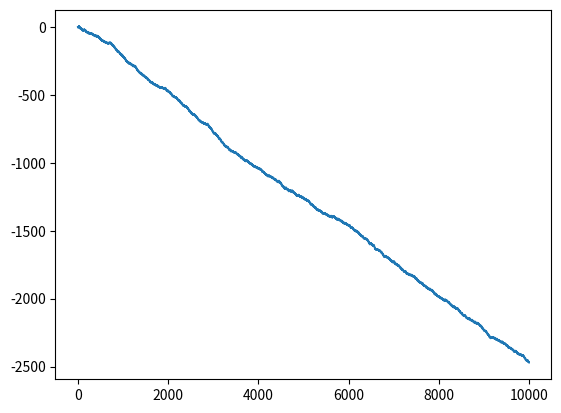

The matplotlib source for this figure:
#!/usr/bin/env python3
# -*- coding: utf-8 -*-
"""
Created on Mon Jun 22 16:47:05 2020

@author: hugosousa
"""

import numpy as np

def draw_cards(deck, n):
    hand = deck[:n]
    deck = deck[n:]
    return hand, deck


def hand_sum(hand):
    total = 0
    total_ace = 0
    for card in hand:
        if card == "A":
            total_ace+=1
        elif card.isnumeric():
            total+=int(card)
        else:
            total+=10
    total += total_ace
    if total_ace > 0:
        if total+10 <= 21:
            total += 10        
    return total


class BlackJack():
    def __init__(self, num_decks=8, verbose=False):
        self.num_decks = num_decks
        self.cards     = ['A','2','3','4','5','6','7','8','9','10','J','Q','K']
        self.deck      = np.array(self.cards * 4 * self.num_decks)
        self.verbose   = verbose
   
    def log(self, text):
        if self.verbose:
            print(text)

    @staticmethod
    def dealer(dealer_hand):
        dealer_value = hand_sum(dealer_hand)
        
        while (dealer_value < 17):
            return True
        return False


    def game(self, agent):
        np.random.shuffle(self.deck)
            
        dealer_hand, deck = draw_cards(self.deck, 2)
        player_hand, deck = draw_cards(deck, 2)
        
        known_cards = np.append(player_hand, dealer_hand[0])
        
        ####
        player_value = hand_sum(player_hand)
        dealer_value = hand_sum(dealer_hand)
        
        # player turn
        while agent.play(player_hand, known_cards):
            card, deck = draw_cards(deck, 1)
            player_hand = np.append(player_hand, card)
            player_value = hand_sum(player_hand)
            if player_value>21:
                return -1
            known_cards = np.append(known_cards, card)
        
       
        # dealer turn
        while self.dealer(dealer_hand):
            card, deck = draw_cards(deck, 1)
            dealer_hand = np.append(dealer_hand, card)
            dealer_value = hand_sum(dealer_hand)
            if dealer_value>21:
                return 1
        
        player_value = hand_sum(player_hand)
        dealer_value = hand_sum(dealer_hand)
        
        self.log( f"Player Hand : {player_value} {player_hand}") 
        self.log( f"Dealer Hand : {dealer_value} {dealer_hand} \n") 
        
        if player_value>dealer_value:
            return 1
        elif player_value==dealer_value:
            return 0 
        return -1
    
    
class Agent3():
    def __init__(self):
        self.values = np.zeros(21+14)
        self.policy = np.repeat(False,21)
        
    
    def play(self, hand, table_cards): 
        hand = np.array(hand)
        table_cards = np.array(table_cards)
        
        cards = np.array(['A','2','3','4','5','6','7','8','9','10','J','Q','K'])
        cards_left = dict(zip(cards,np.repeat(4*8,len(cards))))
        
        for c in table_cards:
            cards_left[c] -= 1
        
        hand_value = hand_sum(hand)
        
        if hand_value == 21: 
            self.values[hand_value] = 5 + self.values[hand_value]
            return False
        
        # compute probabilities        
        probabilities = list(cards_left.values())/sum(cards_left.values())
        
        # policy evaluation
        # if action = True
        rewards = []
        for v in np.arange(hand_value+1, hand_value+14):
            if v == 21:
                rewards.append(10)
            elif v<21:
                rewards.append(1)
            else:
                rewards.append(-10)
        rewards = np.array(rewards)
        
        values = self.values[(hand_value+1):(hand_value+1+13)]
        valueT = np.dot(probabilities.T, rewards + values)  
        
        # if poolicy = False
        valueF = 0.1+self.values[hand_value]
        
        if valueT >= valueF:
            self.values[hand_value] = valueT
            self.policy[hand_value] = True
        else:
            self.values[hand_value] = valueF
            self.policy[hand_value] = False
        
        return self.policy[hand_value]
    
       
        

p1 = Agent3()
p1.play(["2","2"], ["2","3","2","2"])



blackjack = BlackJack(verbose=False)

num_games = 10000
games = []
for _ in range(num_games):
    games.append(blackjack.game(p1))
    

p1.policy
p1.values
games=np.array(games)

sum(games==1)
sum(games==0)
sum(games==-1)

import matplotlib.pyplot as plt
plt.plot(games.cumsum())



